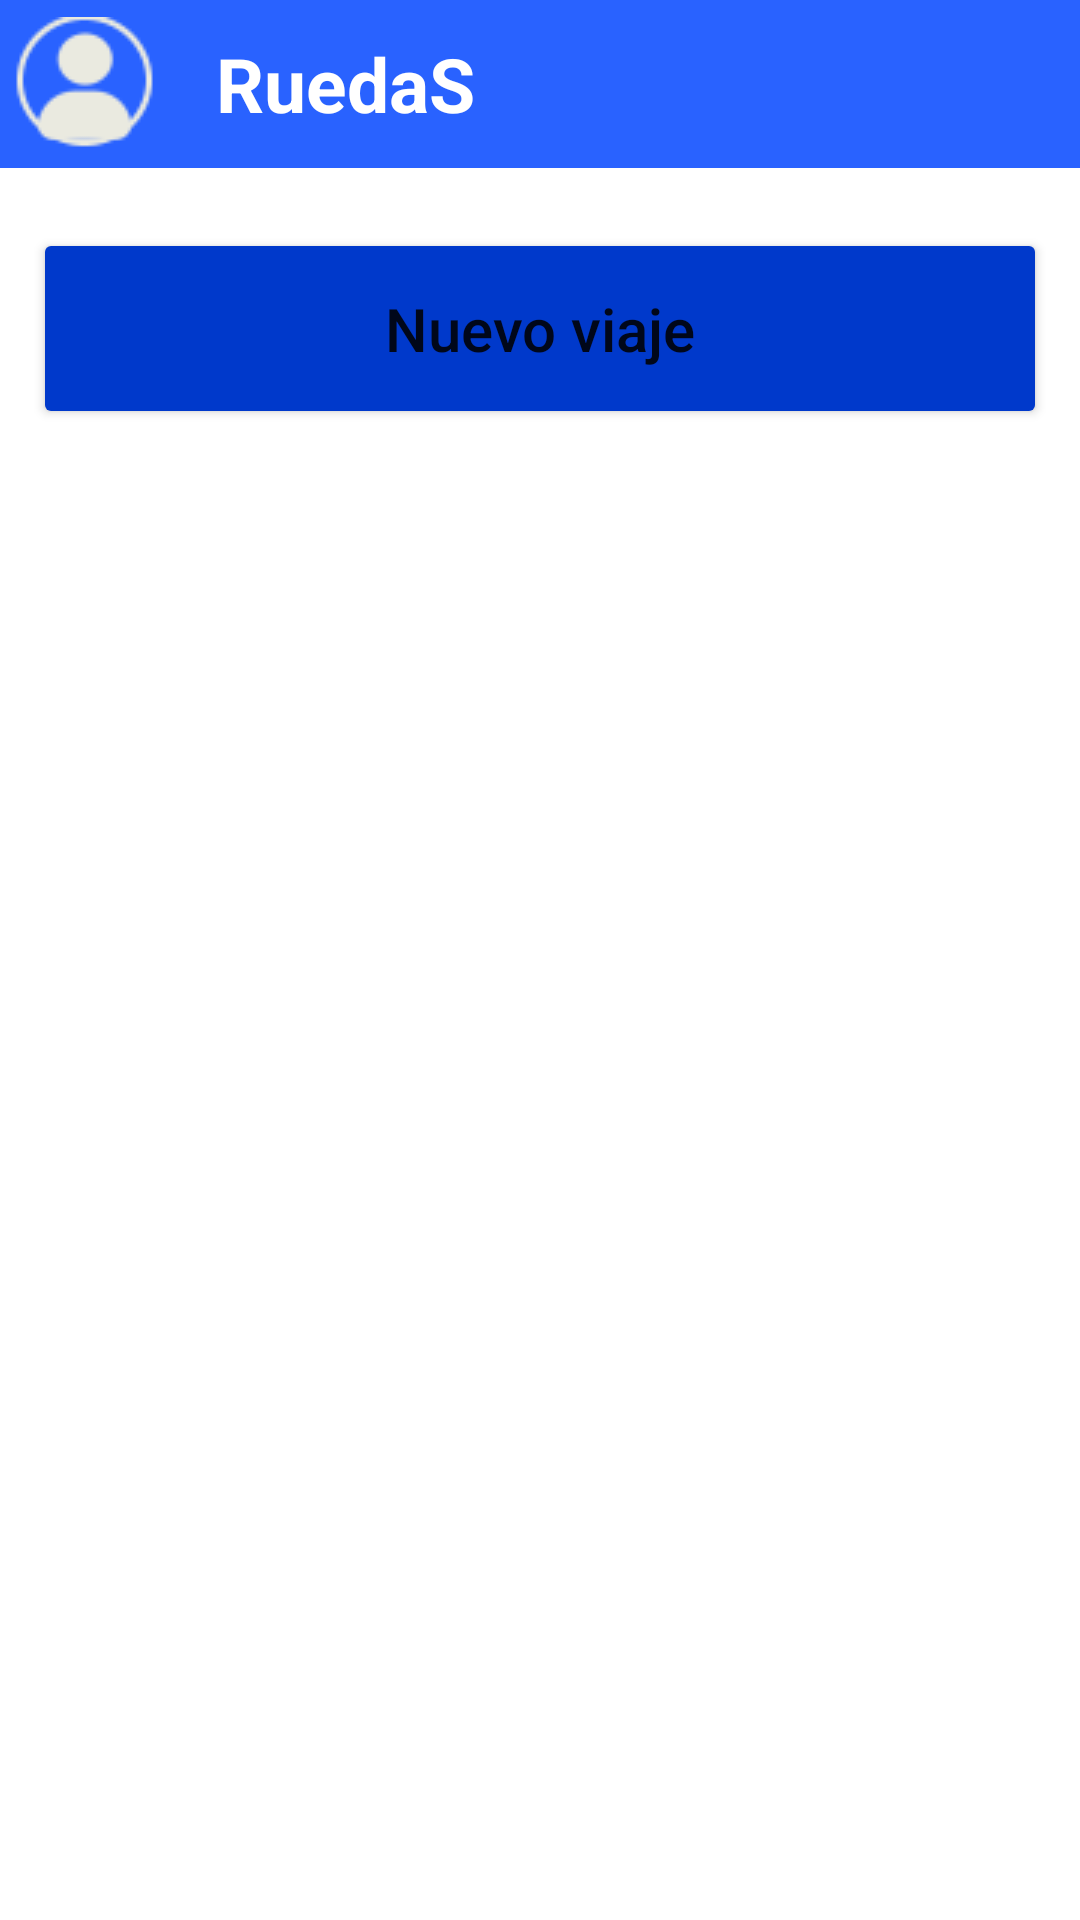

The Android layout XML behind this screen, and the referenced resources:
<!-- AndroidManifest.xml: application theme AppTheme -->
<!-- res/layout/activity_main_manu.xml -->
<?xml version="1.0" encoding="utf-8"?>
<androidx.constraintlayout.widget.ConstraintLayout xmlns:android="http://schemas.android.com/apk/res/android"
    xmlns:app="http://schemas.android.com/apk/res-auto"
    xmlns:tools="http://schemas.android.com/tools"
    android:layout_width="match_parent"
    android:layout_height="match_parent"
    tools:context="uk.ac.surrey.bets_framework.MainManuActivity">

    <include
        android:id="@+id/main_manu_bar"
        layout="@layout/top_app_bar"
        app:layout_constraintEnd_toEndOf="parent"
        app:layout_constraintStart_toStartOf="parent"
        app:layout_constraintTop_toTopOf="parent" />

    <Button
        android:id="@+id/b_new_ticket"
        android:layout_width="match_parent"
        android:layout_height="67dp"
        android:layout_marginStart="11dp"
        android:layout_marginTop="20dp"
        android:layout_marginEnd="11dp"
        android:text="@string/b_new_ticket"
        android:textSize="20dp"
        android:textAllCaps="false"
        android:backgroundTint="@color/colorPrimaryDark"
        app:icon="@drawable/forward"
        app:iconTint="@color/colorAccent"
        app:iconSize="50dp"
        app:iconGravity="end"
        app:layout_constraintEnd_toEndOf="parent"
        app:layout_constraintStart_toStartOf="parent"
        app:layout_constraintTop_toBottomOf="@+id/main_manu_bar" />

    

   


</androidx.constraintlayout.widget.ConstraintLayout>
<!-- res/layout/top_app_bar.xml (included above) -->
<?xml version="1.0" encoding="utf-8"?>
<androidx.coordinatorlayout.widget.CoordinatorLayout
    xmlns:android="http://schemas.android.com/apk/res/android"
    xmlns:app="http://schemas.android.com/apk/res-auto"
    android:layout_width="match_parent"
    android:layout_height="wrap_content">

    <com.google.android.material.appbar.AppBarLayout
        android:layout_width="match_parent"
        android:layout_height="wrap_content"

        >

        <com.google.android.material.appbar.MaterialToolbar
            android:id="@+id/topAppBar"
            android:layout_width="match_parent"
            android:layout_height="?attr/actionBarSize"
            app:title="@string/app_name_top_bar"
            app:titleTextAppearance="@style/top_bar_style"
            app:navigationIcon="@drawable/user"
            style="@style/Widget.MaterialComponents.Toolbar.Primary"
            />

    </com.google.android.material.appbar.AppBarLayout>

</androidx.coordinatorlayout.widget.CoordinatorLayout>
<!-- resources referenced by this layout -->
<resources>
  <color name="colorAccent">#fbc00e</color>
  <color name="colorPrimaryDark">#0039cb</color>
  <!-- drawable forward: png bitmap (drawable, 2372 bytes) -->
  <!-- drawable user: png bitmap (drawable, 1871 bytes) -->
  <string name="app_name_top_bar">RuedaS</string>
  <string name="b_add_funds_card">Recargar tarjeta móvil</string>
  <string name="b_history">Historial de viajes</string>
  <string name="b_new_ticket">Nuevo viaje</string>
  <string name="b_payment_method">Otras formas de pago</string>
  <style name="top_bar_style" parent="@android:style/TextAppearance.Medium">
      <item name="android:layout_width">match_parent</item>
      <item name="android:layout_height">wrap_content</item>
      <item name="android:textSize">25sp</item>
      <item name="android:textStyle">bold</item>
      <item name="android:fontFamily">sans-serif</item>
    </style>
  <style name="AppTheme" parent="Theme.MaterialComponents.Light.NoActionBar">
      
      <item name="colorPrimary">@color/colorPrimary</item>
      <item name="colorPrimaryDark">@color/colorPrimaryDark</item>
      <item name="colorAccent">@color/colorAccent</item>
      <item name="colorOnSurface">@color/colorOnSurface</item>
    </style>
  <color name="colorPrimary">#2962ff</color>
  <color name="colorOnSurface">#808080</color>
</resources>
